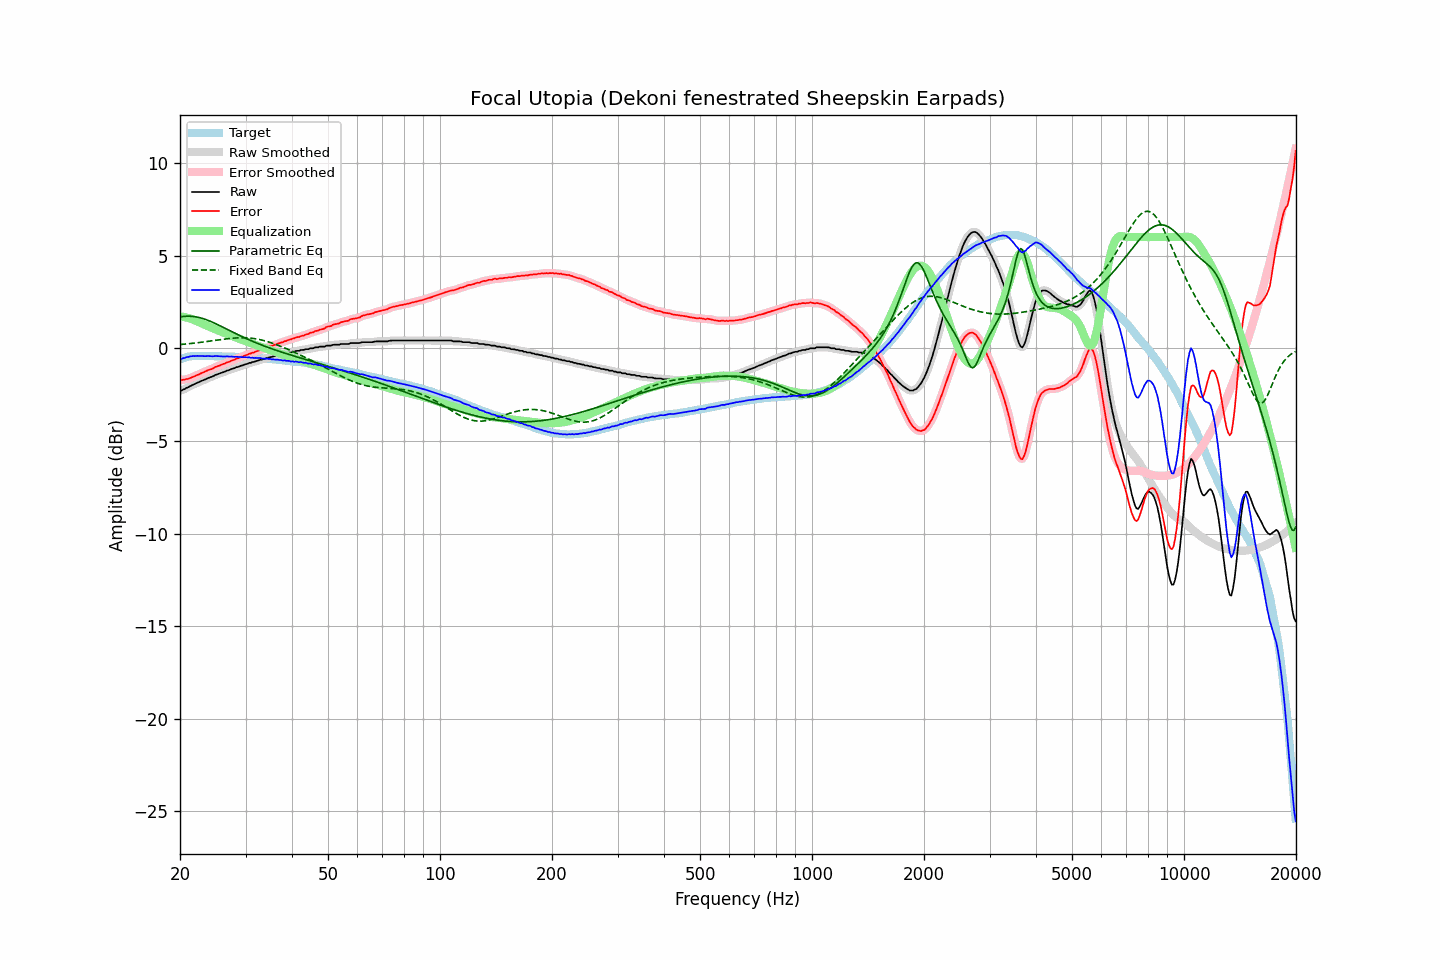

The data file committed next to this chart (first rows):
frequency, raw, error, smoothed, error_smoothed, equalization, parametric_eq, fixed_band_eq, equalized_raw, equalized_smoothed, target
20.00, -2.29, -1.70, -2.30, -1.70, 1.72, 1.69, 0.20, -0.57, -0.58, -0.59
20.20, -2.28, -1.72, -2.27, -1.70, 1.71, 1.71, 0.21, -0.57, -0.56, -0.56
20.40, -2.23, -1.70, -2.23, -1.70, 1.69, 1.72, 0.22, -0.54, -0.54, -0.53
20.61, -2.20, -1.69, -2.19, -1.69, 1.68, 1.72, 0.22, -0.52, -0.52, -0.51
20.81, -2.14, -1.66, -2.15, -1.67, 1.66, 1.73, 0.23, -0.48, -0.49, -0.48
21.02, -2.11, -1.66, -2.11, -1.65, 1.64, 1.73, 0.24, -0.47, -0.47, -0.45
21.23, -2.06, -1.62, -2.06, -1.62, 1.61, 1.73, 0.25, -0.45, -0.45, -0.44
21.44, -2.02, -1.59, -2.02, -1.59, 1.58, 1.72, 0.26, -0.43, -0.43, -0.43
21.66, -1.97, -1.55, -1.98, -1.55, 1.55, 1.72, 0.27, -0.42, -0.42, -0.42
21.87, -1.94, -1.51, -1.93, -1.51, 1.51, 1.71, 0.28, -0.42, -0.42, -0.42
22.09, -1.89, -1.47, -1.89, -1.48, 1.48, 1.69, 0.29, -0.41, -0.42, -0.42
22.31, -1.85, -1.43, -1.85, -1.44, 1.44, 1.68, 0.30, -0.41, -0.42, -0.42
22.54, -1.82, -1.40, -1.81, -1.40, 1.40, 1.66, 0.31, -0.42, -0.42, -0.42
22.76, -1.77, -1.35, -1.78, -1.36, 1.36, 1.63, 0.32, -0.41, -0.42, -0.42
22.99, -1.74, -1.31, -1.74, -1.32, 1.32, 1.61, 0.33, -0.42, -0.42, -0.43
23.22, -1.71, -1.28, -1.71, -1.28, 1.28, 1.58, 0.34, -0.43, -0.42, -0.43
23.45, -1.67, -1.24, -1.67, -1.24, 1.24, 1.55, 0.35, -0.43, -0.43, -0.43
23.69, -1.63, -1.20, -1.63, -1.20, 1.21, 1.52, 0.37, -0.42, -0.42, -0.43
23.92, -1.59, -1.16, -1.59, -1.17, 1.17, 1.49, 0.38, -0.42, -0.42, -0.43
24.16, -1.56, -1.14, -1.56, -1.14, 1.13, 1.45, 0.39, -0.43, -0.43, -0.42
24.40, -1.53, -1.11, -1.52, -1.10, 1.10, 1.41, 0.40, -0.43, -0.43, -0.42
24.65, -1.49, -1.06, -1.49, -1.06, 1.06, 1.37, 0.41, -0.43, -0.43, -0.43
24.89, -1.44, -1.01, -1.45, -1.02, 1.02, 1.33, 0.43, -0.42, -0.42, -0.43
25.14, -1.41, -0.98, -1.41, -0.98, 0.99, 1.29, 0.44, -0.42, -0.42, -0.43
25.39, -1.38, -0.95, -1.38, -0.95, 0.95, 1.25, 0.45, -0.43, -0.43, -0.43
25.65, -1.35, -0.92, -1.35, -0.92, 0.91, 1.21, 0.46, -0.44, -0.44, -0.43
25.91, -1.32, -0.88, -1.32, -0.88, 0.88, 1.17, 0.48, -0.44, -0.44, -0.44
26.16, -1.29, -0.85, -1.29, -0.85, 0.85, 1.12, 0.49, -0.44, -0.44, -0.44
26.43, -1.26, -0.82, -1.25, -0.81, 0.81, 1.08, 0.50, -0.45, -0.44, -0.44
26.69, -1.21, -0.77, -1.22, -0.78, 0.78, 1.04, 0.51, -0.43, -0.44, -0.44
26.96, -1.19, -0.75, -1.19, -0.74, 0.74, 0.99, 0.52, -0.45, -0.44, -0.44
27.23, -1.16, -0.72, -1.15, -0.71, 0.71, 0.95, 0.53, -0.45, -0.45, -0.45
27.50, -1.12, -0.67, -1.13, -0.68, 0.67, 0.90, 0.54, -0.45, -0.46, -0.45
27.77, -1.10, -0.64, -1.09, -0.64, 0.64, 0.86, 0.54, -0.46, -0.45, -0.46
28.05, -1.07, -0.61, -1.06, -0.60, 0.61, 0.82, 0.55, -0.46, -0.46, -0.46
28.33, -1.02, -0.55, -1.04, -0.57, 0.57, 0.78, 0.56, -0.45, -0.46, -0.47
28.62, -1.01, -0.54, -1.00, -0.53, 0.54, 0.73, 0.56, -0.47, -0.46, -0.47
28.90, -0.98, -0.51, -0.98, -0.50, 0.50, 0.69, 0.57, -0.47, -0.47, -0.47
29.19, -0.94, -0.46, -0.95, -0.48, 0.47, 0.65, 0.57, -0.47, -0.48, -0.48
29.48, -0.93, -0.46, -0.92, -0.44, 0.44, 0.61, 0.57, -0.49, -0.48, -0.47
29.78, -0.88, -0.40, -0.89, -0.41, 0.41, 0.57, 0.57, -0.47, -0.49, -0.48
30.08, -0.86, -0.38, -0.86, -0.37, 0.37, 0.53, 0.56, -0.49, -0.49, -0.48
30.38, -0.84, -0.35, -0.83, -0.34, 0.34, 0.49, 0.56, -0.50, -0.49, -0.49
30.68, -0.79, -0.29, -0.80, -0.30, 0.31, 0.45, 0.55, -0.48, -0.49, -0.50
30.99, -0.79, -0.28, -0.78, -0.27, 0.28, 0.42, 0.55, -0.51, -0.50, -0.51
31.30, -0.74, -0.23, -0.75, -0.25, 0.24, 0.38, 0.54, -0.50, -0.51, -0.51
31.61, -0.74, -0.23, -0.73, -0.22, 0.21, 0.34, 0.53, -0.53, -0.52, -0.51
31.93, -0.70, -0.18, -0.70, -0.18, 0.18, 0.31, 0.51, -0.52, -0.52, -0.52
32.24, -0.68, -0.15, -0.68, -0.15, 0.15, 0.27, 0.50, -0.53, -0.53, -0.53
32.57, -0.65, -0.12, -0.65, -0.12, 0.12, 0.24, 0.48, -0.53, -0.53, -0.53
32.89, -0.62, -0.08, -0.63, -0.09, 0.09, 0.20, 0.46, -0.53, -0.54, -0.53
33.22, -0.61, -0.06, -0.60, -0.06, 0.06, 0.17, 0.44, -0.55, -0.55, -0.55
33.55, -0.58, -0.03, -0.58, -0.03, 0.03, 0.13, 0.42, -0.55, -0.55, -0.55
33.89, -0.56, -0.00, -0.56, 0.00, -0.00, 0.10, 0.40, -0.56, -0.56, -0.56
34.23, -0.52, 0.04, -0.53, 0.04, -0.03, 0.07, 0.37, -0.55, -0.56, -0.56
34.57, -0.51, 0.06, -0.51, 0.07, -0.07, 0.04, 0.34, -0.58, -0.57, -0.57
34.92, -0.48, 0.10, -0.48, 0.10, -0.10, 0.01, 0.32, -0.58, -0.58, -0.58
35.27, -0.47, 0.12, -0.46, 0.13, -0.13, -0.02, 0.29, -0.60, -0.59, -0.59
35.62, -0.44, 0.16, -0.44, 0.16, -0.16, -0.05, 0.26, -0.60, -0.60, -0.60
35.97, -0.42, 0.19, -0.42, 0.19, -0.19, -0.08, 0.23, -0.61, -0.61, -0.61
... 635 more rows
